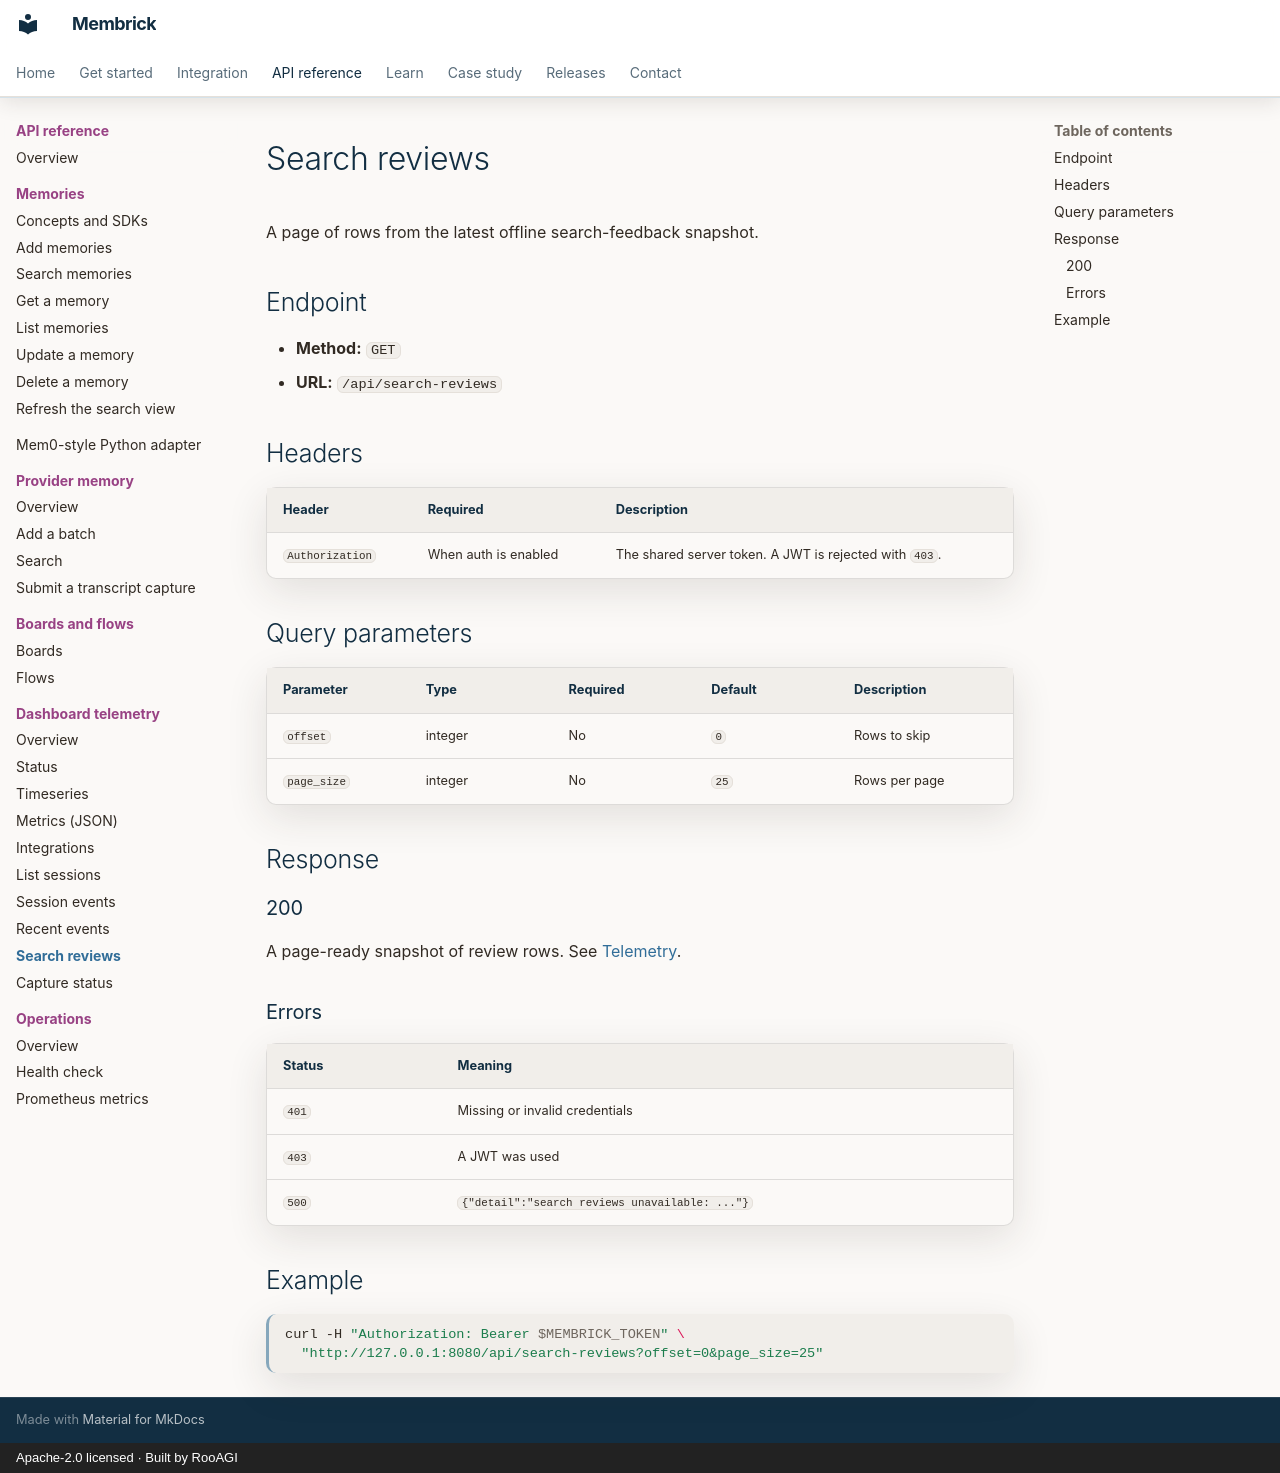

repository: RooAGI/Membrick · page: api/dashboard/search-reviews/index.html · generator: mkdocs · copyright: Apache-2.0 licensed · Built by RooAGI

# Search reviews

A page of rows from the latest offline search-feedback snapshot.

## Endpoint

- **Method:** `GET`
- **URL:** `/api/search-reviews`

## Headers

| Header | Required | Description |
| --- | --- | --- |
| `Authorization` | When auth is enabled | The shared server token. A JWT is rejected with `403`. |

## Query parameters

| Parameter | Type | Required | Default | Description |
| --- | --- | --- | --- | --- |
| `offset` | integer | No | `0` | Rows to skip |
| `page_size` | integer | No | `25` | Rows per page |

## Response

### 200

A page-ready snapshot of review rows. See
[Telemetry](../../telemetry.md#dashboard-and-api).

### Errors

| Status | Meaning |
| --- | --- |
| `401` | Missing or invalid credentials |
| `403` | A JWT was used |
| `500` | `{"detail":"search reviews unavailable: ..."}` |

## Example

```bash
curl -H "Authorization: Bearer $MEMBRICK_TOKEN" \
  "http://127.0.0.1:8080/api/search-reviews?offset=0&page_size=25"
```
